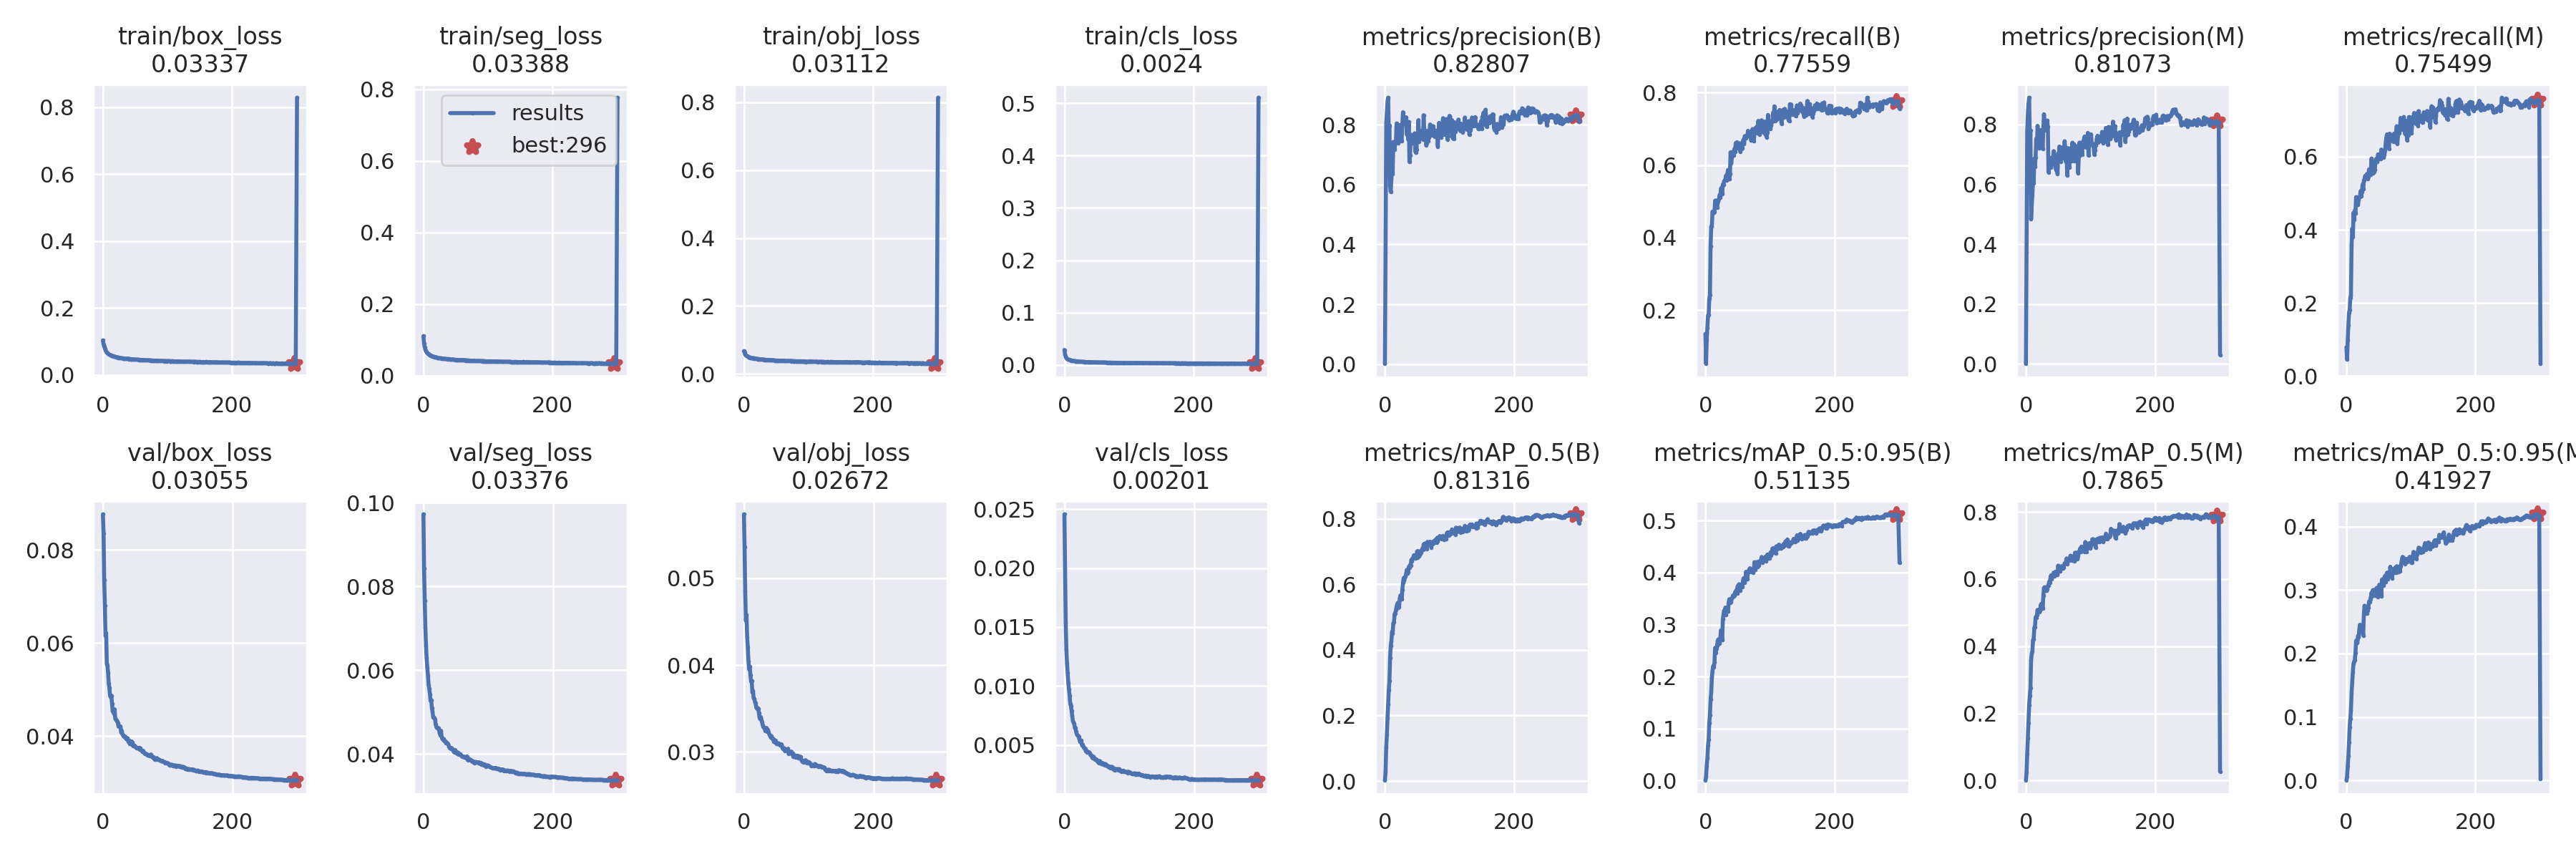

The data file committed next to this chart (first rows):
epoch, train/box_loss, train/seg_loss, train/obj_loss, train/cls_loss, metrics/precision(B), metrics/recall(B), metrics/mAP_0.5(B), metrics/mAP_0.5:0.95(B), metrics/precision(M), metrics/recall(M), metrics/mAP_0.5(M), metrics/mAP_0.5:0.95(M), val/box_loss, val/seg_loss, val/obj_loss, val/cls_loss, x/lr0, x/lr1, x/lr2
0, 0.1029, 0.1108, 0.06714, 0.02861, 0.001657, 0.1348, 0.002172, 0.0005458, 0.0007885, 0.07863, 0.0007478, 0.0001467, 0.08767, 0.09723, 0.05737, 0.02456, 0.07008, 0.003324, 0.003324
1, 0.09055, 0.08919, 0.06302, 0.02007, 0.3743, 0.05263, 0.02827, 0.007286, 0.373, 0.04487, 0.02517, 0.005798, 0.08352, 0.08439, 0.05359, 0.01998, 0.04006, 0.006638, 0.006638
2, 0.08478, 0.07978, 0.05807, 0.01633, 0.8051, 0.1182, 0.1033, 0.02864, 0.7806, 0.09756, 0.08033, 0.02252, 0.07352, 0.07666, 0.04851, 0.01538, 0.01002, 0.009931, 0.009931
3, 0.079, 0.07392, 0.05598, 0.01336, 0.8389, 0.1511, 0.141, 0.04274, 0.8349, 0.1396, 0.1269, 0.03846, 0.068, 0.07022, 0.04516, 0.01306, 0.00991, 0.00991, 0.00991
4, 0.07406, 0.06894, 0.05343, 0.01203, 0.8783, 0.1857, 0.1916, 0.06772, 0.8706, 0.1732, 0.1709, 0.05989, 0.06155, 0.06592, 0.04581, 0.01191, 0.00991, 0.00991, 0.00991
5, 0.07007, 0.06619, 0.05285, 0.01105, 0.8902, 0.1864, 0.2326, 0.0788, 0.8898, 0.181, 0.2248, 0.08408, 0.06214, 0.06289, 0.0432, 0.01112, 0.00988, 0.00988, 0.00988
6, 0.06775, 0.06401, 0.0517, 0.01068, 0.7779, 0.2314, 0.2773, 0.1112, 0.7657, 0.2136, 0.2513, 0.09663, 0.05564, 0.06057, 0.04202, 0.01025, 0.00985, 0.00985, 0.00985
7, 0.06463, 0.06144, 0.05017, 0.01004, 0.7971, 0.2419, 0.3049, 0.1263, 0.7808, 0.2203, 0.276, 0.1109, 0.05509, 0.05878, 0.04045, 0.009721, 0.00982, 0.00982, 0.00982
8, 0.06337, 0.06075, 0.05008, 0.009672, 0.5959, 0.377, 0.3753, 0.1555, 0.4839, 0.3571, 0.359, 0.138, 0.05362, 0.05647, 0.03951, 0.009161, 0.00979, 0.00979, 0.00979
9, 0.0617, 0.05837, 0.04749, 0.00913, 0.5757, 0.4305, 0.4117, 0.1702, 0.5314, 0.4031, 0.3772, 0.1546, 0.05123, 0.05562, 0.03984, 0.00847, 0.00976, 0.00976, 0.00976
10, 0.06059, 0.05821, 0.04798, 0.008737, 0.6179, 0.4311, 0.4257, 0.1984, 0.5642, 0.3805, 0.385, 0.1711, 0.0504, 0.05432, 0.03884, 0.008314, 0.00973, 0.00973, 0.00973
11, 0.05966, 0.05663, 0.04692, 0.008529, 0.6746, 0.4717, 0.4551, 0.2104, 0.6118, 0.4466, 0.4185, 0.1844, 0.04869, 0.05273, 0.0381, 0.007883, 0.0097, 0.0097, 0.0097
12, 0.05853, 0.05618, 0.04649, 0.008329, 0.6345, 0.4672, 0.4508, 0.2201, 0.6043, 0.4277, 0.4203, 0.1871, 0.04834, 0.05294, 0.03815, 0.007485, 0.00967, 0.00967, 0.00967
13, 0.05783, 0.05504, 0.04689, 0.008032, 0.7421, 0.469, 0.4809, 0.2176, 0.6861, 0.4534, 0.4554, 0.1901, 0.04872, 0.05102, 0.03689, 0.007047, 0.00964, 0.00964, 0.00964
14, 0.05669, 0.05391, 0.04604, 0.007703, 0.7317, 0.4702, 0.4848, 0.2275, 0.6582, 0.4443, 0.4574, 0.2008, 0.04695, 0.05014, 0.03702, 0.006904, 0.00961, 0.00961, 0.00961
15, 0.05596, 0.05345, 0.04601, 0.007403, 0.717, 0.5018, 0.5092, 0.2552, 0.6907, 0.4896, 0.4863, 0.2201, 0.04543, 0.04888, 0.0362, 0.006802, 0.00958, 0.00958, 0.00958
16, 0.05603, 0.0533, 0.0464, 0.007576, 0.7413, 0.5023, 0.51, 0.2455, 0.7526, 0.4724, 0.4843, 0.2209, 0.04527, 0.04885, 0.0361, 0.006453, 0.00955, 0.00955, 0.00955
17, 0.05414, 0.05216, 0.04468, 0.007134, 0.7376, 0.4911, 0.521, 0.2538, 0.7244, 0.4783, 0.4938, 0.217, 0.04487, 0.04854, 0.03576, 0.006458, 0.00952, 0.00952, 0.00952
18, 0.05385, 0.05237, 0.04506, 0.007131, 0.8042, 0.4822, 0.5312, 0.2589, 0.7957, 0.4688, 0.5079, 0.2275, 0.04576, 0.04826, 0.03559, 0.006127, 0.00949, 0.00949, 0.00949
19, 0.05395, 0.05169, 0.04479, 0.006843, 0.7928, 0.4951, 0.5381, 0.2686, 0.7703, 0.4818, 0.5052, 0.2256, 0.04382, 0.04703, 0.03512, 0.005913, 0.00946, 0.00946, 0.00946
20, 0.05333, 0.05166, 0.04514, 0.006837, 0.7555, 0.5013, 0.543, 0.2713, 0.7487, 0.4899, 0.5074, 0.2383, 0.04359, 0.04649, 0.035, 0.005815, 0.00943, 0.00943, 0.00943
21, 0.05266, 0.05032, 0.04414, 0.006727, 0.7377, 0.5069, 0.5281, 0.2655, 0.7199, 0.4909, 0.5028, 0.2453, 0.04341, 0.04623, 0.03506, 0.005773, 0.0094, 0.0094, 0.0094
22, 0.05235, 0.0499, 0.04363, 0.006615, 0.7464, 0.5176, 0.5312, 0.2631, 0.7426, 0.5061, 0.507, 0.2351, 0.04312, 0.04621, 0.03496, 0.005692, 0.00937, 0.00937, 0.00937
23, 0.0521, 0.04994, 0.04369, 0.006535, 0.7988, 0.511, 0.5567, 0.2731, 0.7816, 0.4929, 0.5234, 0.2434, 0.04283, 0.04626, 0.03451, 0.005495, 0.00934, 0.00934, 0.00934
24, 0.05095, 0.04889, 0.04313, 0.006349, 0.7645, 0.5348, 0.5656, 0.289, 0.768, 0.5039, 0.5261, 0.2423, 0.04207, 0.04571, 0.03401, 0.005277, 0.00931, 0.00931, 0.00931
25, 0.05132, 0.04901, 0.0427, 0.006153, 0.7505, 0.5378, 0.5618, 0.2842, 0.732, 0.5239, 0.5265, 0.2409, 0.04204, 0.04505, 0.03378, 0.005278, 0.00928, 0.00928, 0.00928
26, 0.0507, 0.04885, 0.04287, 0.006299, 0.7444, 0.5201, 0.5537, 0.2699, 0.7195, 0.511, 0.5124, 0.2285, 0.04216, 0.04461, 0.03401, 0.005373, 0.00925, 0.00925, 0.00925
27, 0.05059, 0.04872, 0.04241, 0.00603, 0.8009, 0.5466, 0.5835, 0.31, 0.7859, 0.5344, 0.5513, 0.2615, 0.04211, 0.04558, 0.03367, 0.005002, 0.00922, 0.00922, 0.00922
28, 0.05014, 0.04835, 0.04231, 0.005914, 0.8416, 0.5456, 0.6038, 0.3199, 0.8345, 0.5388, 0.5732, 0.2751, 0.04088, 0.0442, 0.03341, 0.005026, 0.00919, 0.00919, 0.00919
29, 0.04972, 0.04827, 0.04276, 0.005988, 0.8083, 0.5554, 0.6186, 0.3269, 0.7999, 0.5476, 0.5756, 0.2746, 0.04115, 0.04372, 0.03305, 0.00487, 0.00916, 0.00916, 0.00916
30, 0.04951, 0.04838, 0.04269, 0.005841, 0.806, 0.5568, 0.6109, 0.3192, 0.7993, 0.5482, 0.5668, 0.2732, 0.04041, 0.04352, 0.03284, 0.00476, 0.00913, 0.00913, 0.00913
31, 0.04932, 0.04799, 0.04234, 0.005794, 0.8108, 0.5614, 0.6222, 0.3328, 0.7879, 0.5439, 0.5696, 0.2716, 0.04029, 0.04362, 0.03284, 0.004737, 0.0091, 0.0091, 0.0091
32, 0.04935, 0.04729, 0.04176, 0.005786, 0.8105, 0.5712, 0.6234, 0.3184, 0.7799, 0.5535, 0.5647, 0.2631, 0.03996, 0.04311, 0.03269, 0.00466, 0.00907, 0.00907, 0.00907
33, 0.04852, 0.04707, 0.04073, 0.005777, 0.8247, 0.5579, 0.6338, 0.3309, 0.8134, 0.5401, 0.5702, 0.268, 0.03999, 0.04318, 0.03238, 0.004473, 0.00904, 0.00904, 0.00904
34, 0.04865, 0.04704, 0.04176, 0.005625, 0.767, 0.576, 0.6437, 0.3319, 0.7921, 0.5456, 0.5798, 0.272, 0.03977, 0.04291, 0.03268, 0.004473, 0.00901, 0.00901, 0.00901
35, 0.04856, 0.04696, 0.04129, 0.005377, 0.8053, 0.5867, 0.6329, 0.3248, 0.6406, 0.5655, 0.5811, 0.2814, 0.03982, 0.0426, 0.03275, 0.004361, 0.00898, 0.00898, 0.00898
36, 0.04824, 0.04672, 0.04091, 0.005499, 0.7508, 0.5622, 0.6379, 0.3417, 0.6625, 0.5535, 0.5916, 0.2813, 0.03942, 0.04256, 0.03237, 0.004438, 0.00895, 0.00895, 0.00895
37, 0.04818, 0.04623, 0.04069, 0.005476, 0.809, 0.5615, 0.6531, 0.349, 0.6769, 0.5502, 0.5895, 0.2854, 0.03951, 0.04261, 0.03252, 0.004345, 0.00892, 0.00892, 0.00892
38, 0.04768, 0.04659, 0.04147, 0.005339, 0.6756, 0.5746, 0.6502, 0.3418, 0.6759, 0.5666, 0.6029, 0.2889, 0.03956, 0.04242, 0.03226, 0.004383, 0.00889, 0.00889, 0.00889
39, 0.04849, 0.04675, 0.04152, 0.00532, 0.6984, 0.6354, 0.6587, 0.3441, 0.6562, 0.595, 0.6112, 0.296, 0.03889, 0.042, 0.03204, 0.004315, 0.00886, 0.00886, 0.00886
40, 0.04713, 0.04564, 0.04041, 0.005394, 0.7599, 0.6042, 0.6579, 0.3468, 0.6893, 0.5647, 0.5996, 0.2905, 0.03907, 0.04154, 0.0319, 0.004149, 0.00883, 0.00883, 0.00883
41, 0.04755, 0.04589, 0.0402, 0.00533, 0.766, 0.6201, 0.6744, 0.3504, 0.69, 0.5541, 0.6087, 0.2998, 0.03843, 0.0414, 0.0317, 0.00412, 0.0088, 0.0088, 0.0088
42, 0.04722, 0.04581, 0.04054, 0.005381, 0.738, 0.6359, 0.67, 0.3535, 0.6768, 0.5576, 0.6086, 0.2969, 0.03842, 0.04129, 0.03182, 0.00408, 0.00877, 0.00877, 0.00877
43, 0.04665, 0.045, 0.03984, 0.005075, 0.7485, 0.6372, 0.679, 0.3563, 0.7111, 0.5595, 0.619, 0.2999, 0.0387, 0.04151, 0.03162, 0.003895, 0.00874, 0.00874, 0.00874
44, 0.0465, 0.04516, 0.04065, 0.005009, 0.7588, 0.6264, 0.6811, 0.3543, 0.6864, 0.5639, 0.6086, 0.2908, 0.03889, 0.04136, 0.03149, 0.003945, 0.00871, 0.00871, 0.00871
45, 0.04632, 0.04486, 0.04002, 0.005041, 0.7632, 0.645, 0.6887, 0.3558, 0.6745, 0.5879, 0.6164, 0.2908, 0.03869, 0.04108, 0.03151, 0.004001, 0.00868, 0.00868, 0.00868
46, 0.04646, 0.04559, 0.04024, 0.005146, 0.7712, 0.6372, 0.6872, 0.3624, 0.6538, 0.5945, 0.6221, 0.3016, 0.03795, 0.04088, 0.03121, 0.003874, 0.00865, 0.00865, 0.00865
47, 0.04636, 0.04527, 0.0401, 0.005124, 0.7118, 0.6604, 0.6799, 0.363, 0.6468, 0.5937, 0.6168, 0.3035, 0.03815, 0.04054, 0.03138, 0.003765, 0.00862, 0.00862, 0.00862
48, 0.04607, 0.04473, 0.03942, 0.004916, 0.7061, 0.6608, 0.6841, 0.3665, 0.6604, 0.5853, 0.6162, 0.3004, 0.03791, 0.04045, 0.03111, 0.00374, 0.00859, 0.00859, 0.00859
49, 0.04582, 0.04401, 0.03907, 0.004877, 0.7173, 0.6629, 0.6824, 0.3603, 0.6351, 0.6066, 0.6131, 0.2894, 0.03795, 0.04098, 0.0313, 0.00379, 0.00856, 0.00856, 0.00856
50, 0.04538, 0.04441, 0.03959, 0.004836, 0.76, 0.651, 0.7007, 0.3738, 0.7048, 0.6028, 0.64, 0.3029, 0.0378, 0.04061, 0.03097, 0.003691, 0.00853, 0.00853, 0.00853
51, 0.04551, 0.04445, 0.03886, 0.004877, 0.7553, 0.6463, 0.6815, 0.3676, 0.6846, 0.5944, 0.6229, 0.3084, 0.03756, 0.04021, 0.03093, 0.003575, 0.0085, 0.0085, 0.0085
52, 0.04566, 0.04456, 0.03953, 0.004906, 0.8154, 0.6468, 0.7009, 0.3776, 0.7267, 0.5958, 0.6342, 0.3051, 0.03743, 0.04016, 0.03095, 0.003606, 0.00847, 0.00847, 0.00847
53, 0.04564, 0.04421, 0.0395, 0.004853, 0.744, 0.66, 0.6858, 0.3695, 0.6806, 0.5947, 0.6236, 0.3018, 0.03742, 0.04039, 0.03099, 0.003453, 0.00844, 0.00844, 0.00844
54, 0.04524, 0.04395, 0.03926, 0.004644, 0.7703, 0.6369, 0.6899, 0.3648, 0.6763, 0.6196, 0.6288, 0.2904, 0.03746, 0.03998, 0.03088, 0.003641, 0.00841, 0.00841, 0.00841
55, 0.04513, 0.04352, 0.03806, 0.00468, 0.7714, 0.6491, 0.6947, 0.3764, 0.7229, 0.6157, 0.6385, 0.3161, 0.03751, 0.03993, 0.03087, 0.003582, 0.00838, 0.00838, 0.00838
56, 0.04509, 0.04395, 0.03916, 0.004715, 0.7786, 0.6455, 0.6968, 0.376, 0.7227, 0.615, 0.636, 0.317, 0.03719, 0.04, 0.03075, 0.003428, 0.00835, 0.00835, 0.00835
57, 0.04483, 0.04433, 0.03916, 0.004734, 0.7761, 0.6463, 0.7042, 0.3724, 0.7121, 0.5975, 0.6323, 0.3071, 0.0375, 0.03997, 0.03088, 0.003418, 0.00832, 0.00832, 0.00832
58, 0.04471, 0.04373, 0.03917, 0.004676, 0.7741, 0.6658, 0.7085, 0.3825, 0.6871, 0.6007, 0.6331, 0.3086, 0.03719, 0.03978, 0.03087, 0.003374, 0.00829, 0.00829, 0.00829
59, 0.04462, 0.04391, 0.03884, 0.004619, 0.7503, 0.6701, 0.7057, 0.389, 0.7152, 0.6066, 0.6397, 0.3199, 0.03705, 0.03962, 0.03054, 0.003462, 0.00826, 0.00826, 0.00826
... 241 more rows
